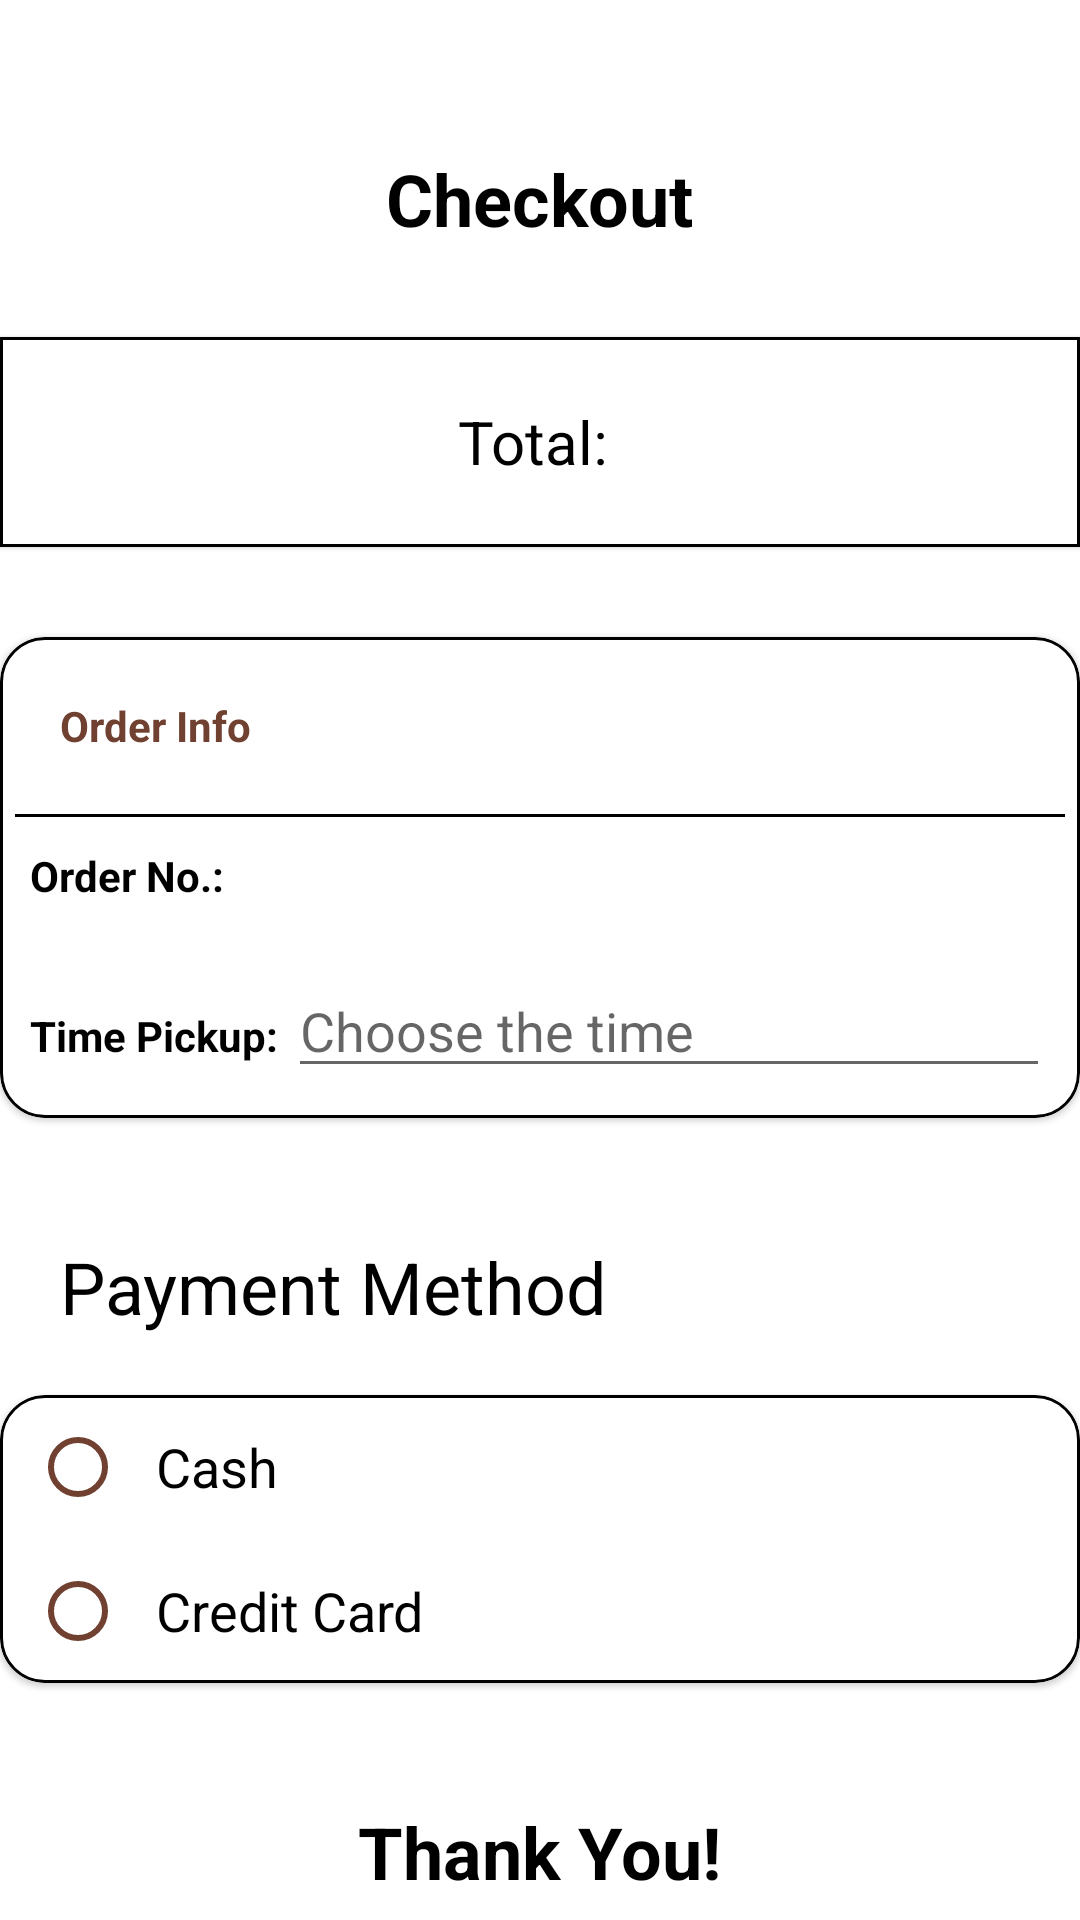

Here is an Android app screen rendered from its layout file. Give the layout XML and the strings, colors and styles it references.
<!-- AndroidManifest.xml: application theme Theme.NgopiCafe -->
<!-- res/layout/activity_app_payment.xml -->
<?xml version="1.0" encoding="utf-8"?>
<RelativeLayout xmlns:android="http://schemas.android.com/apk/res/android"
    xmlns:app="http://schemas.android.com/apk/res-auto"
    xmlns:tools="http://schemas.android.com/tools"
    android:layout_width="match_parent"
    android:layout_height="match_parent"
    tools:context=".apps.AppPaymentActivity">

    <TextView
        android:id="@+id/checkout"
        android:layout_width="wrap_content"
        android:layout_height="wrap_content"
        android:layout_alignParentTop="true"
        android:layout_centerHorizontal="true"
        android:layout_marginTop="50dp"
        android:text="Checkout"
        android:textColor="#000000"
        android:textSize="24sp"
        android:textStyle="bold" />

    <com.google.android.material.card.MaterialCardView
        android:id="@+id/cardTotal"
        android:layout_width="match_parent"
        android:layout_height="70dp"
        android:layout_below="@+id/checkout"
        android:layout_centerHorizontal="true"
        android:layout_marginTop="30dp"
        app:cardCornerRadius="0dp"
        app:strokeColor="@color/black"
        app:strokeWidth="1dp">

        <RelativeLayout
            android:layout_width="match_parent"
            android:layout_height="match_parent"
            android:orientation="horizontal">

            <TextView
                android:id="@+id/lblTotal"
                android:layout_width="match_parent"
                android:layout_height="wrap_content"
                android:layout_centerInParent="true"
                android:text="Total: "
                android:textSize="20sp"
                android:textAlignment="center"
                android:textColor="@color/black" />

        </RelativeLayout>


    </com.google.android.material.card.MaterialCardView>


    <com.google.android.material.card.MaterialCardView
        android:id="@+id/cardInfo"
        android:layout_width="380dp"
        android:layout_height="wrap_content"
        android:layout_below="@+id/cardTotal"
        android:layout_centerHorizontal="true"
        android:layout_marginTop="30dp"
        app:cardCornerRadius="15dp"
        app:strokeColor="@color/black"
        app:strokeWidth="1dp">

        <LinearLayout
            android:layout_width="match_parent"
            android:layout_height="match_parent"
            android:orientation="vertical">

            <LinearLayout
                android:layout_width="match_parent"
                android:layout_height="match_parent"
                android:orientation="horizontal">

                <TextView
                    android:layout_width="wrap_content"
                    android:layout_height="wrap_content"
                    android:layout_margin="20dp"
                    android:text="Order Info"
                    android:textColor="#704030"
                    android:textSize="14sp"
                    android:textStyle="bold"/>

            </LinearLayout>

            <View
                android:layout_width="350dp"
                android:layout_height="1dp"
                android:layout_gravity="center"
                android:background="#000000"/>


            <LinearLayout
                android:layout_width="match_parent"
                android:layout_height="match_parent"
                android:orientation="horizontal"
                android:layout_margin="10dp">

                <TextView
                    android:id="@+id/lblOrderNo"
                    android:layout_width="match_parent"
                    android:layout_height="wrap_content"
                    android:text="Order No.: "
                    android:textColor="#000000"
                    android:textSize="14sp"
                    android:textStyle="bold"/>

            </LinearLayout>


            <LinearLayout
                android:layout_width="match_parent"
                android:layout_height="match_parent"
                android:orientation="horizontal"
                android:layout_margin="10dp">

                <TextView
                    android:id="@+id/lblPickup"
                    android:layout_width="wrap_content"
                    android:layout_height="wrap_content"
                    android:text="Time Pickup: "
                    android:textColor="#000000"
                    android:textSize="14sp"
                    android:textStyle="bold"/>

                <EditText
                    android:id="@+id/txtTimePicker"
                    android:labelFor="@+id/lblPickup"
                    android:layout_width="match_parent"
                    android:layout_height="wrap_content"
                    android:hint="Choose the time"
                    android:clickable="false"
                    android:cursorVisible="false"
                    android:focusable="false"
                    android:focusableInTouchMode="false"/>

            </LinearLayout>

        </LinearLayout>

    </com.google.android.material.card.MaterialCardView>

    <TextView
        android:id="@+id/paymethod"
        android:layout_width="wrap_content"
        android:layout_height="wrap_content"
        android:layout_centerHorizontal="true"
        android:layout_alignParentStart="true"
        android:layout_below="@id/cardInfo"
        android:layout_marginTop="40dp"
        android:layout_marginStart="20dp"
        android:text="Payment Method"
        android:textSize="24sp"
        android:textStyle="normal"
        android:textColor="#000000"/>

    <com.google.android.material.card.MaterialCardView
        android:id="@+id/cardPay"
        android:layout_width="380dp"
        android:layout_height="wrap_content"
        android:layout_below="@id/paymethod"
        android:layout_centerHorizontal="true"
        android:layout_marginTop="20dp"
        app:cardCornerRadius="15dp"
        app:strokeColor="@color/black"
        app:strokeWidth="1dp">

        <RadioGroup
            android:id="@+id/paymentMethod"
            android:layout_width="match_parent"
            android:layout_height="wrap_content">

            <RadioButton
                android:id="@+id/rbCash"
                android:layout_width="match_parent"
                android:layout_height="wrap_content"
                android:layout_marginStart="10dp"
                android:layout_marginEnd="10dp"
                android:padding="10dp"
                android:text="Cash"
                android:textSize="18sp"
                android:buttonTint="#704030"/>

            <RadioButton
                android:id="@+id/rbCredit"
                android:layout_width="match_parent"
                android:layout_height="wrap_content"
                android:layout_marginStart="10dp"
                android:layout_marginEnd="10dp"
                android:padding="10dp"
                android:text="Credit Card"
                android:textSize="18sp"
                android:buttonTint="#704030"/>


        </RadioGroup>

    </com.google.android.material.card.MaterialCardView>

    <TextView
        android:id="@+id/txtThanks"
        android:layout_width="wrap_content"
        android:layout_height="wrap_content"
        android:layout_centerHorizontal="true"
        android:layout_below="@id/cardPay"
        android:layout_marginTop="40dp"
        android:text="Thank You!"
        android:textStyle="bold"
        android:textSize="24sp"
        android:textColor="#000000"/>

    <Button
        android:layout_width="wrap_content"
        android:layout_height="wrap_content"
        android:layout_centerHorizontal="true"
        android:layout_below="@id/txtThanks"
        android:layout_marginTop="50dp"
        android:backgroundTint="#F5E4CC"
        android:text="Complete Order"
        android:textColor="@color/black"
        android:textStyle="bold"
        android:textAllCaps="false"
        app:cornerRadius="60dp"
        android:onClick="complete"/>

</RelativeLayout>
<!-- resources referenced by this layout -->
<resources>
  <color name="black">#FF000000</color>
  <style name="Theme.NgopiCafe" parent="Theme.MaterialComponents.DayNight.NoActionBar">
          
          <item name="colorPrimary">@color/white</item>
          <item name="colorPrimaryVariant">@color/black</item>
          <item name="colorOnPrimary">@color/white</item>
          
          <item name="colorSecondary">@color/teal_200</item>
          <item name="colorSecondaryVariant">@color/teal_700</item>
          <item name="colorOnSecondary">@color/black</item>
          
          <item name="android:statusBarColor" tools:targetApi="l">?attr/colorPrimaryVariant</item>
          
          <item name="android:windowAnimationStyle">@style/animation</item>
      </style>
  <color name="white">#FFFFFFFF</color>
  <color name="teal_200">#FF03DAC5</color>
  <color name="teal_700">#FF018786</color>
  <style name="animation">
          <item name="android:windowEnterAnimation">@android:anim/fade_in</item>
          <item name="android:windowExitAnimation">@android:anim/fade_out</item>
      </style>
</resources>
